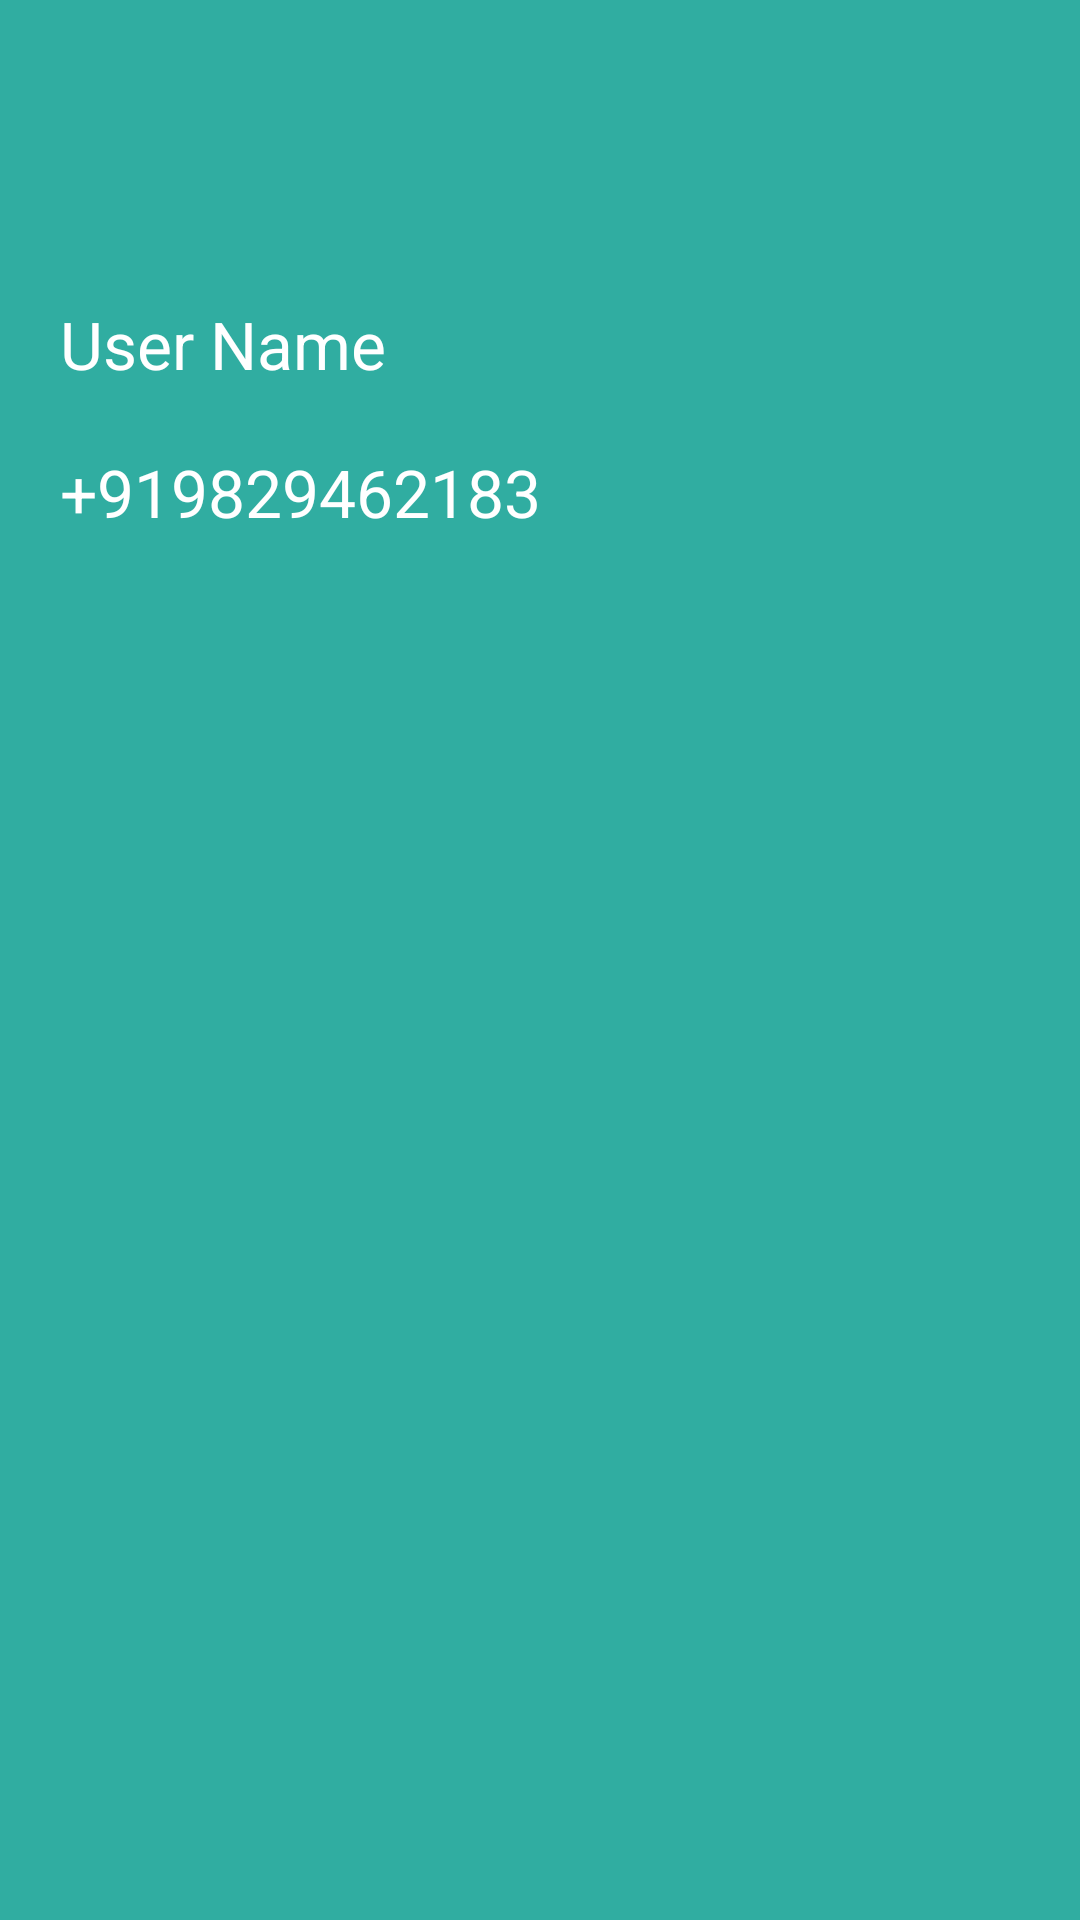

Produce the Android XML layout that renders to this screen, including the resource entries it uses.
<!-- AndroidManifest.xml: application theme AppTheme -->
<!-- res/layout/drawer_header.xml -->
<?xml version="1.0" encoding="utf-8"?>
<LinearLayout xmlns:android="http://schemas.android.com/apk/res/android"
    android:orientation="vertical" android:layout_width="match_parent"
    android:layout_height="200dp"
    android:background="@color/colorPrimary">

    <ImageView
        android:id = "@+id/imgUserAvatar"
        android:layout_width="80dp"
        android:layout_height="80dp"
        android:src="@drawable/user_avatar_icon_png_transparent"
        android:layout_marginTop="10dp"
        android:padding="10dp"
        android:layout_marginStart="10dp"
        />

    <TextView
        android:id="@+id/txtUserName"
        android:layout_width="wrap_content"
        android:layout_height="wrap_content"
        android:text="@string/user_name"

        android:padding="10dp"
        android:textSize="22sp"
        android:textColor="@color/colorWhite"
        android:layout_marginStart="10dp"
        />

    <TextView
        android:id="@+id/txtMobileNo"
        android:layout_width="wrap_content"
        android:layout_height="wrap_content"
        android:text="+919829462183"
        android:padding="10dp"
        android:textSize="22sp"
        android:textColor="@color/colorWhite"
        android:layout_marginStart="10dp"
        />

</LinearLayout>
<!-- resources referenced by this layout -->
<resources>
  <color name="colorPrimary">#30ADA1</color>
  <color name="colorWhite">#ffff</color>
  <string name="user_name">User Name</string>
  <style name="AppTheme" parent="Theme.AppCompat.Light.NoActionBar">
          
          <item name="colorPrimary">@color/colorPrimary</item>
          <item name="colorPrimaryDark">@color/colorPrimaryDark</item>
          <item name="colorAccent">@color/colorAccent</item>
      </style>
  <color name="colorPrimaryDark">#249D91</color>
  <color name="colorAccent">#31AA9E</color>
</resources>
